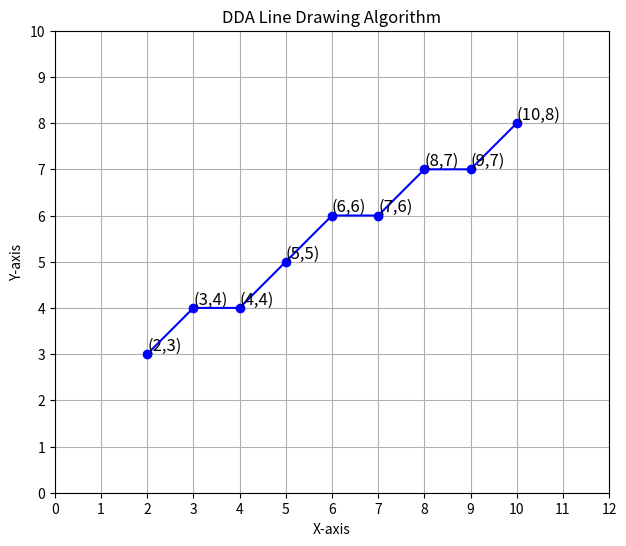

Recreate this plot in Python.
import matplotlib.pyplot as plt

# Given points
x1, y1 = 2, 3
x2, y2 = 10, 8

# Calculate dx and dy
dx = x2 - x1
dy = y2 - y1

# Calculate the number of steps
steps = max(abs(dx), abs(dy))

# Calculate the increment values for each step
x_inc = dx / steps
y_inc = dy / steps

# Initialize the starting point
x, y = x1, y1

# Lists to store the points
points = [(round(x), round(y))]

# Calculate all points
for _ in range(steps):
    x += x_inc
    y += y_inc
    points.append((round(x), round(y)))

# Separate the x and y coordinates for plotting
x_coords, y_coords = zip(*points)

# Plotting the points
plt.figure(figsize=(8, 6))
plt.plot(x_coords, y_coords, marker='o', color='b', linestyle='-')
plt.title('DDA Line Drawing Algorithm')
plt.xlabel('X-axis')
plt.ylabel('Y-axis')
plt.grid(True)
plt.xlim(0, 12)
plt.ylim(0, 10)
plt.xticks(range(0, 13))
plt.yticks(range(0, 11))
plt.gca().set_aspect('equal', adjustable='box')

# Annotating the points
for (x, y) in points:
    plt.text(x, y, f'({x},{y})', fontsize=12, verticalalignment='bottom')

plt.show()
